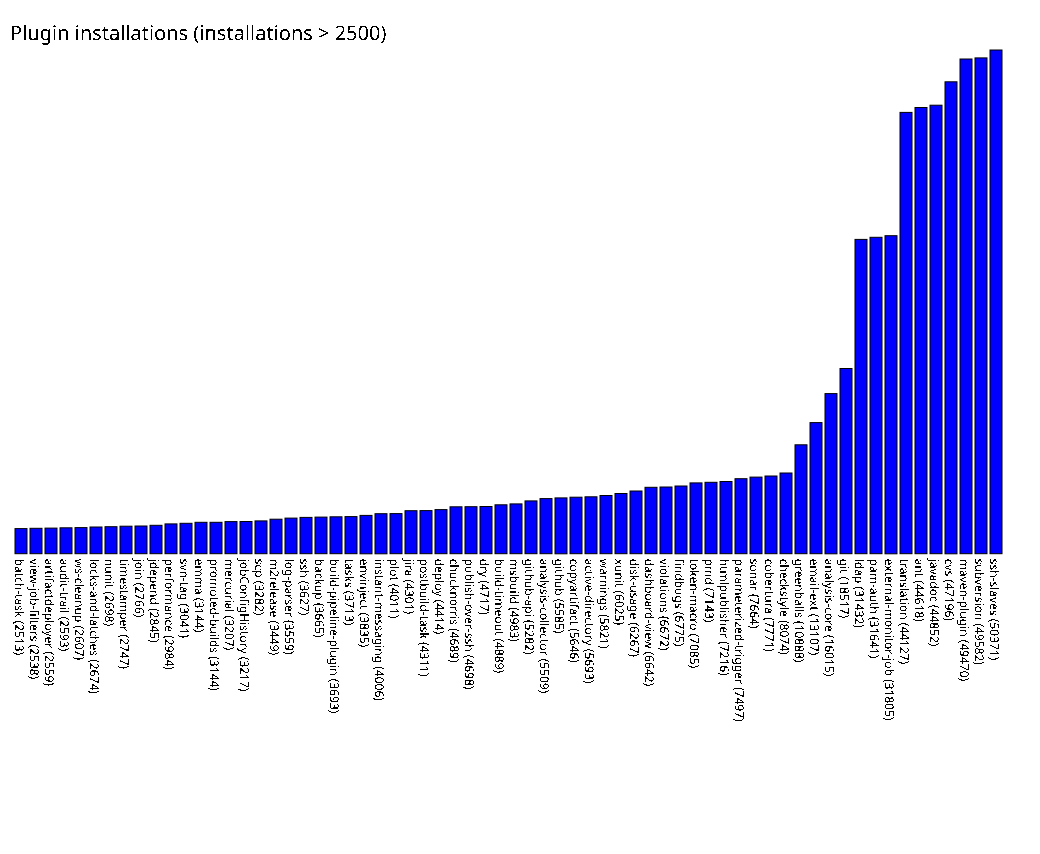

Data behind this chart, as committed beside it:
batch-task, 2513
view-job-filters, 2538
artifactdeployer, 2559
audit-trail, 2593
ws-cleanup, 2607
locks-and-latches, 2674
nunit, 2698
timestamper, 2747
join, 2766
jdepend, 2845
performance, 2984
svn-tag, 3041
emma, 3144
promoted-builds, 3144
mercurial, 3207
jobConfigHistory, 3217
scp, 3282
m2release, 3449
log-parser, 3559
ssh, 3627
backup, 3665
build-pipeline-plugin, 3693
tasks, 3713
envinject, 3835
instant-messaging, 4006
plot, 4011
jira, 4301
postbuild-task, 4311
deploy, 4414
chucknorris, 4689
publish-over-ssh, 4698
dry, 4717
build-timeout, 4889
msbuild, 4983
github-api, 5282
analysis-collector, 5509
github, 5585
copyartifact, 5646
active-directory, 5693
warnings, 5821
xunit, 6025
disk-usage, 6267
dashboard-view, 6642
violations, 6672
findbugs, 6775
token-macro, 7085
pmd, 7143
htmlpublisher, 7216
parameterized-trigger, 7497
sonar, 7664
cobertura, 7771
checkstyle, 8074
greenballs, 10888
email-ext, 13107
analysis-core, 16015
git, 18517
ldap, 31432
pam-auth, 31641
external-monitor-job, 31805
translation, 44127
ant, 44618
... 5 more rows
